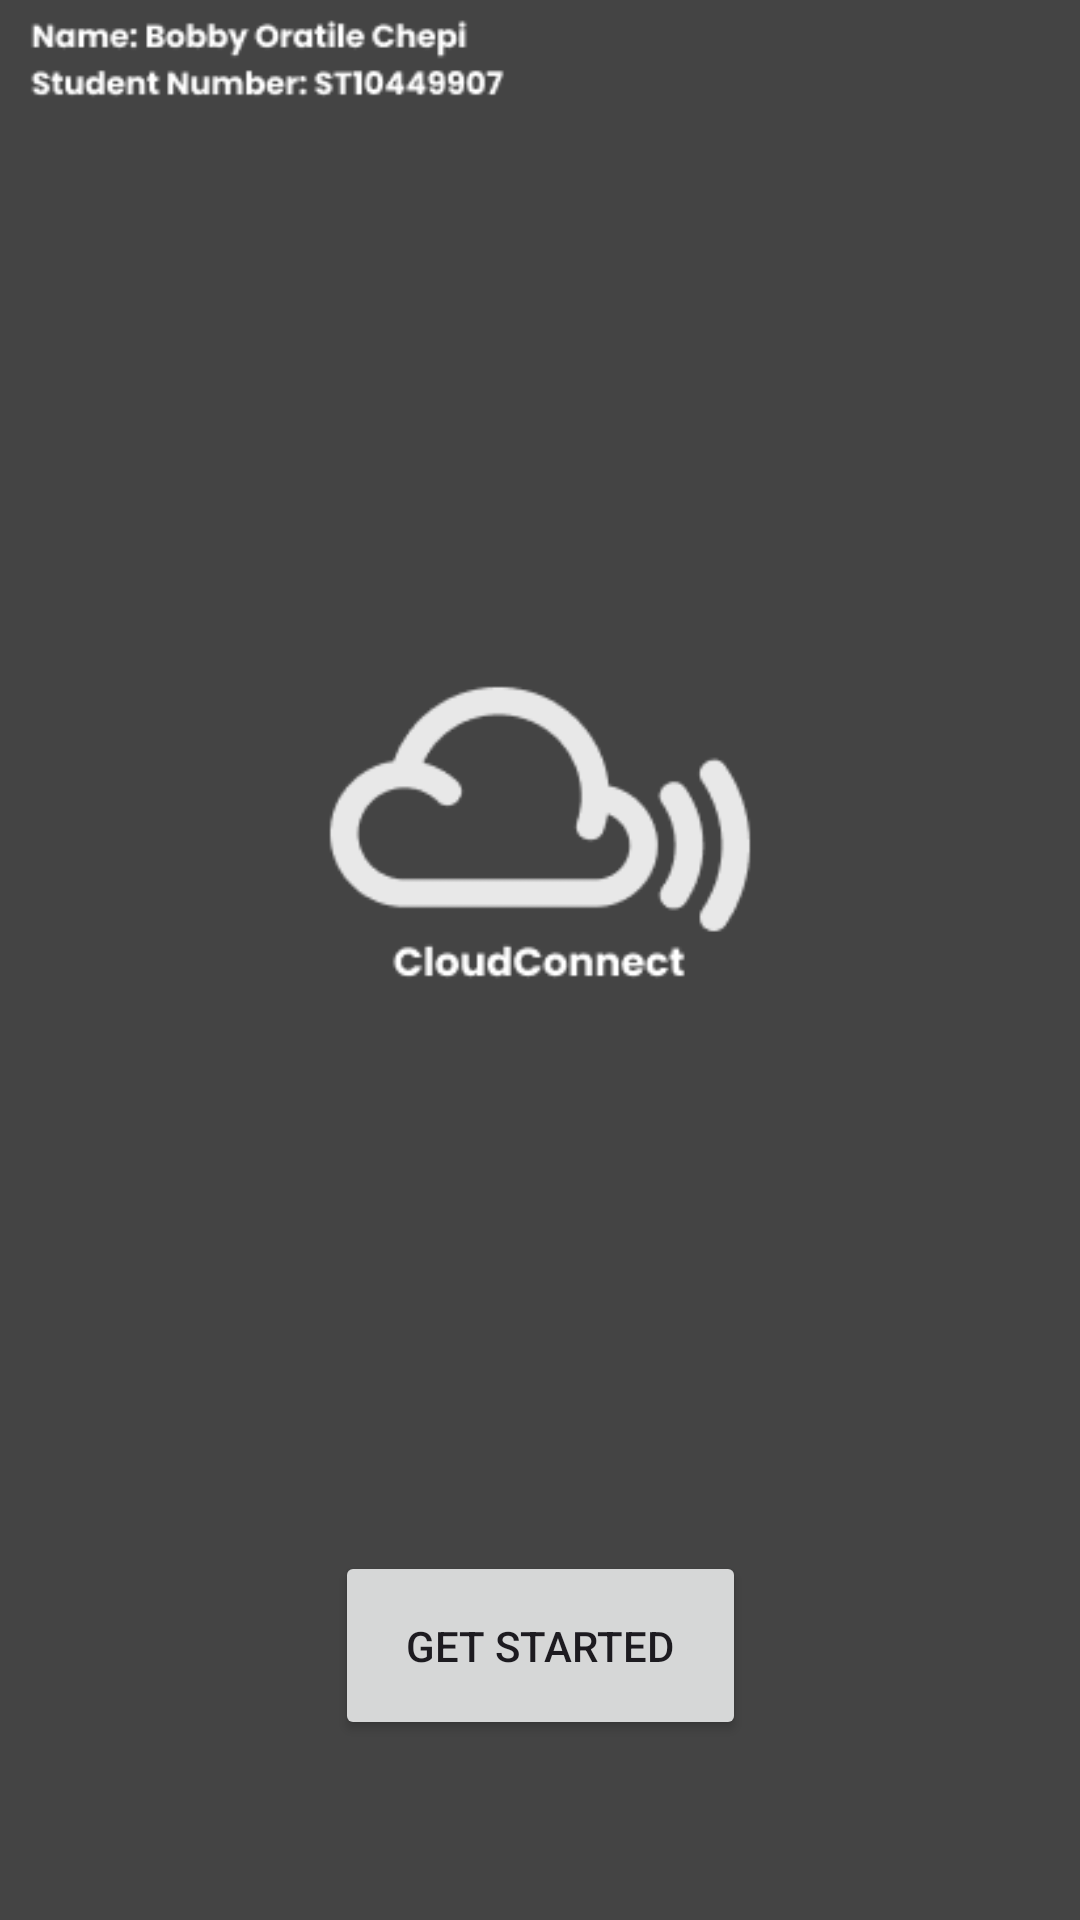

Layout XML and referenced resources for this Android screen:
<!-- AndroidManifest.xml: application theme Theme.CloudContro -->
<!-- res/layout/activity_main.xml -->
<?xml version="1.0" encoding="utf-8"?>
<androidx.constraintlayout.widget.ConstraintLayout xmlns:android="http://schemas.android.com/apk/res/android"
    xmlns:app="http://schemas.android.com/apk/res-auto"
    xmlns:tools="http://schemas.android.com/tools"
    android:layout_width="match_parent"
    android:layout_height="match_parent"
    android:background="@drawable/splash"
    tools:context=".MainActivity">

    <Button
        android:id="@+id/btnGetStarted"
        android:layout_width="137dp"
        android:layout_height="63dp"
        android:layout_marginBottom="60dp"
        android:text="Get Started"
        app:layout_constraintBottom_toBottomOf="parent"
        app:layout_constraintEnd_toEndOf="parent"
        app:layout_constraintStart_toStartOf="parent" />
</androidx.constraintlayout.widget.ConstraintLayout>
<!-- resources referenced by this layout -->
<resources>
  <!-- drawable splash: png bitmap (drawable, 10955 bytes) -->
  <style name="Theme.CloudContro" parent="Base.Theme.CloudContro" />
  <style name="Base.Theme.CloudContro" parent="Theme.Material3.DayNight.NoActionBar">
          
          
      </style>
</resources>
